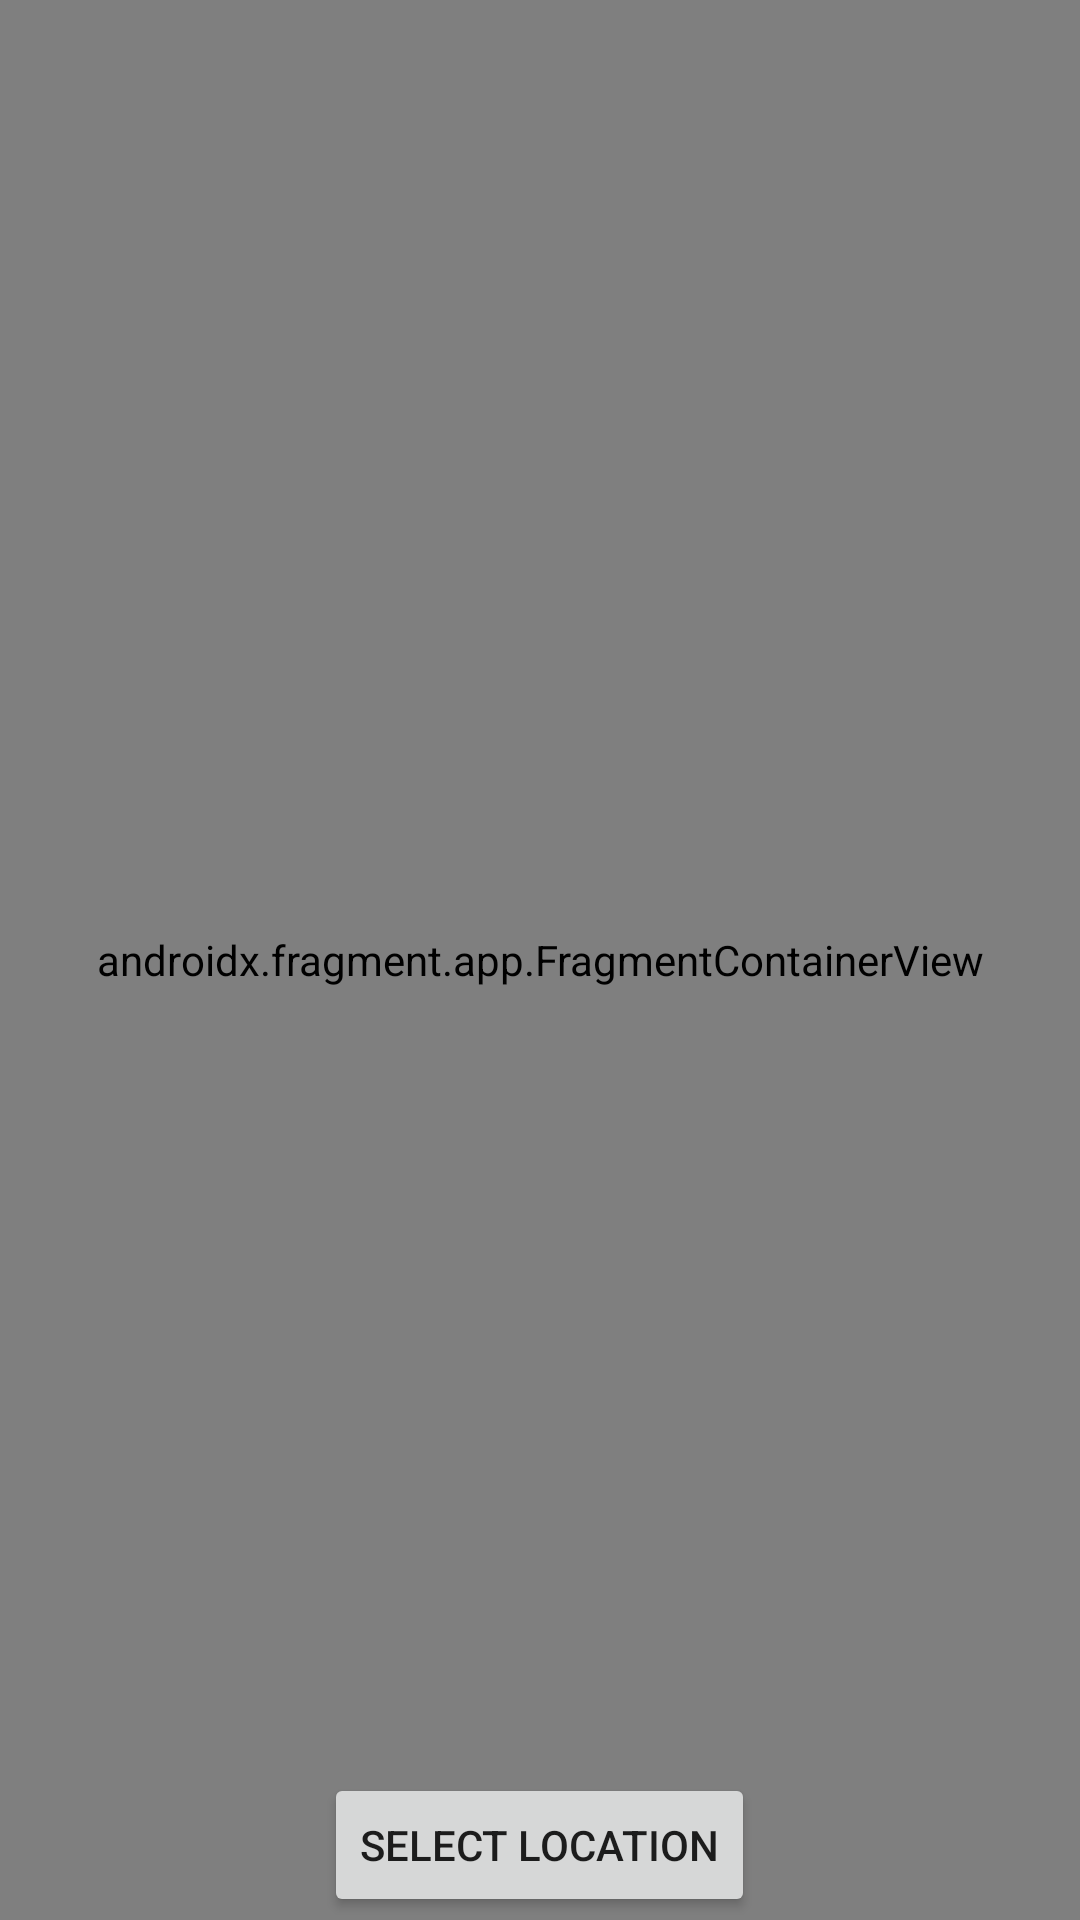

Android layout source for this screen:
<!-- AndroidManifest.xml: application theme Theme.LunarLocator -->
<!-- res/layout/activity_maps.xml -->
<?xml version="1.0" encoding="utf-8"?>
<RelativeLayout xmlns:android="http://schemas.android.com/apk/res/android"
    xmlns:tools="http://schemas.android.com/tools"
    android:layout_width="match_parent"
    android:layout_height="match_parent">

    <androidx.fragment.app.FragmentContainerView
        android:id="@+id/map"
        android:name="com.google.android.gms.maps.SupportMapFragment"
        android:layout_width="match_parent"
        android:layout_height="match_parent"
        tools:context=".MapsActivity" />

    <androidx.appcompat.widget.AppCompatButton
        android:id="@+id/map_select_button"
        android:layout_width="wrap_content"
        android:layout_height="wrap_content"
        android:layout_alignParentBottom="true"
        android:layout_centerHorizontal="true"
        android:layout_marginBottom="@dimen/cardview_compat_inset_shadow"
        android:text="@string/map_select_button_string" />

</RelativeLayout>
<!-- resources referenced by this layout -->
<resources>
  <string name="map_select_button_string">Select Location</string>
  <style name="Theme.LunarLocator" parent="Theme.MaterialComponents.DayNight.DarkActionBar">
          
          <item name="colorPrimary">@color/purple_500</item>
          <item name="colorPrimaryVariant">@color/purple_700</item>
          <item name="colorOnPrimary">@color/white</item>
          
          <item name="colorSecondary">@color/teal_200</item>
          <item name="colorSecondaryVariant">@color/teal_700</item>
          <item name="colorOnSecondary">@color/black</item>
          
          <item name="android:statusBarColor" tools:targetApi="l">?attr/colorPrimaryVariant</item>
          
      </style>
  <color name="purple_500">#FF6200EE</color>
  <color name="purple_700">#FF3700B3</color>
  <color name="white">#FFFFFFFF</color>
  <color name="teal_200">#FF03DAC5</color>
  <color name="teal_700">#FF018786</color>
  <color name="black">#FF000000</color>
</resources>
